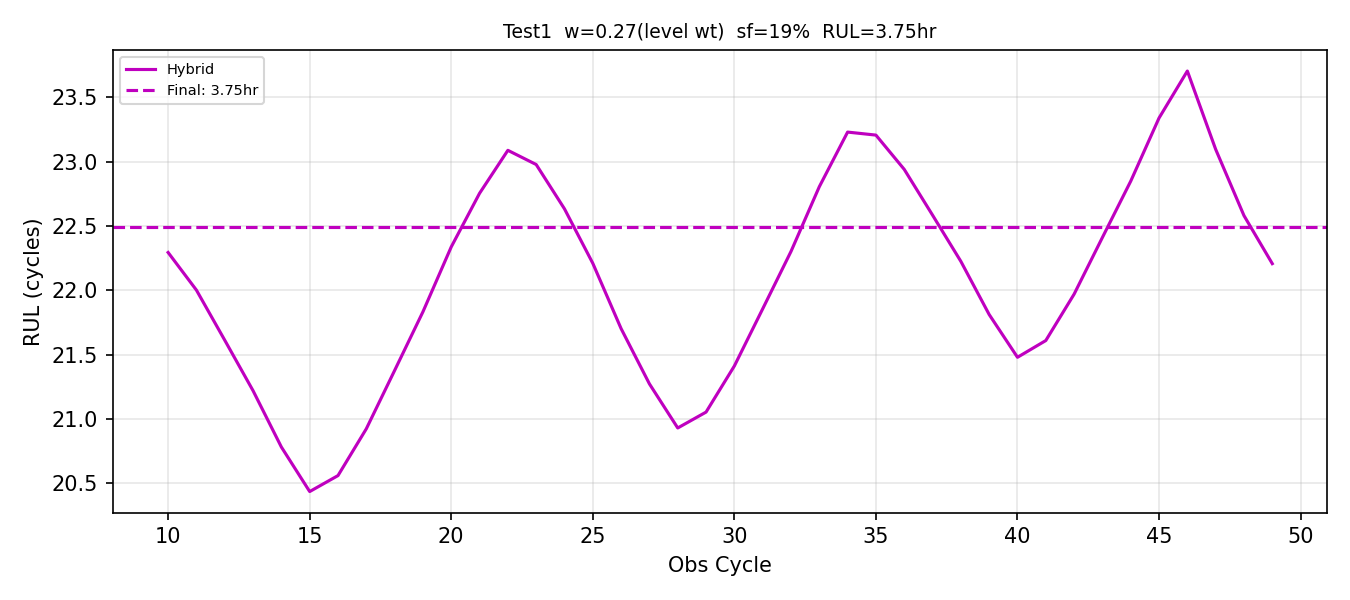

The table this chart was drawn from, first rows:
obs_cycle, rul_pred_cycles, rul_hours
10, 22.29, 3.716
11, 22, 3.667
12, 21.61, 3.602
13, 21.22, 3.537
14, 20.78, 3.464
15, 20.44, 3.406
16, 20.56, 3.427
17, 20.92, 3.487
18, 21.38, 3.563
19, 21.83, 3.639
20, 22.34, 3.723
21, 22.75, 3.792
22, 23.09, 3.848
23, 22.98, 3.83
24, 22.63, 3.772
25, 22.21, 3.702
26, 21.7, 3.617
27, 21.27, 3.546
28, 20.93, 3.488
29, 21.05, 3.509
30, 21.41, 3.569
31, 21.86, 3.643
32, 22.3, 3.717
33, 22.81, 3.801
34, 23.23, 3.872
35, 23.21, 3.868
36, 22.94, 3.823
37, 22.58, 3.764
38, 22.23, 3.704
39, 21.81, 3.635
40, 21.48, 3.58
41, 21.61, 3.602
42, 21.97, 3.662
43, 22.41, 3.735
44, 22.85, 3.808
45, 23.34, 3.89
46, 23.7, 3.951
47, 23.1, 3.849
48, 22.58, 3.763
49, 22.21, 3.701
